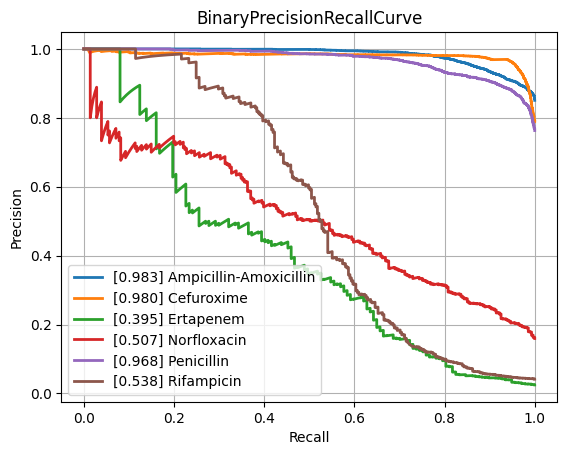

The table this chart was drawn from, first rows:
class, PrecisionRecallAUC, FrequencyPositiveClass, n_positives, n_negatives
Amikacin, 0.8722, 0.1659, 1076, 5411
Amoxicillin-Clavulanic acid, 0.8601, 0.405, 4178, 6138
Ampicillin, 0.9437, 0.6378, 9988, 5673
Ampicillin-Amoxicillin, 0.9831, 0.8507, 5722, 1004
Cefazolin, 0.919, 0.4595, 1032, 1214
Cefepime, 0.8626, 0.305, 3559, 8108
Cefpodoxime, 0.8413, 0.3677, 535, 920
Ceftazidime, 0.7979, 0.2666, 4378, 12044
Ceftriaxone, 0.7847, 0.2681, 3759, 10264
Cefuroxime, 0.9803, 0.7891, 6628, 1771
Ciprofloxacin, 0.7879, 0.2911, 6746, 16427
Clindamycin, 0.8989, 0.5055, 5730, 5605
Colistin, 0.9412, 0.1719, 756, 3641
Cotrimoxazole, 0.7814, 0.3132, 7956, 17446
Ertapenem, 0.3952, 0.02468, 137, 5414
Erythromycin, 0.9023, 0.5581, 5773, 4571
Fosfomycin, 0.7411, 0.2124, 1828, 6778
Fosfomycin-Trometamol, 0.5519, 0.2291, 299, 1006
Fusidic acid, 0.8012, 0.3179, 900, 1931
Gentamicin, 0.9409, 0.4495, 9286, 11372
Imipenem, 0.9187, 0.3319, 7857, 15815
Levofloxacin, 0.8942, 0.3663, 3351, 5796
Meropenem, 0.7239, 0.1389, 2567, 15908
Mupirocin, 0.9222, 0.1083, 152, 1251
Nitrofurantoin, 0.6205, 0.1106, 393, 3160
Norfloxacin, 0.507, 0.1594, 281, 1482
Oxacillin, 0.8862, 0.4201, 2861, 3950
Penicillin, 0.9678, 0.7631, 3028, 940
Piperacillin-Tazobactam, 0.7941, 0.3123, 6267, 13803
Rifampicin, 0.5377, 0.0416, 305, 7026
Teicoplanin, 0.6818, 0.03619, 71, 1891
Tetracycline, 0.7213, 0.2435, 1729, 5372
Tobramycin, 0.8567, 0.2337, 1309, 4293
Vancomycin, 0.7509, 0.04985, 655, 12484
micro, 0.8806, 0.3356, , 
macro, 0.805, NaN, , 
